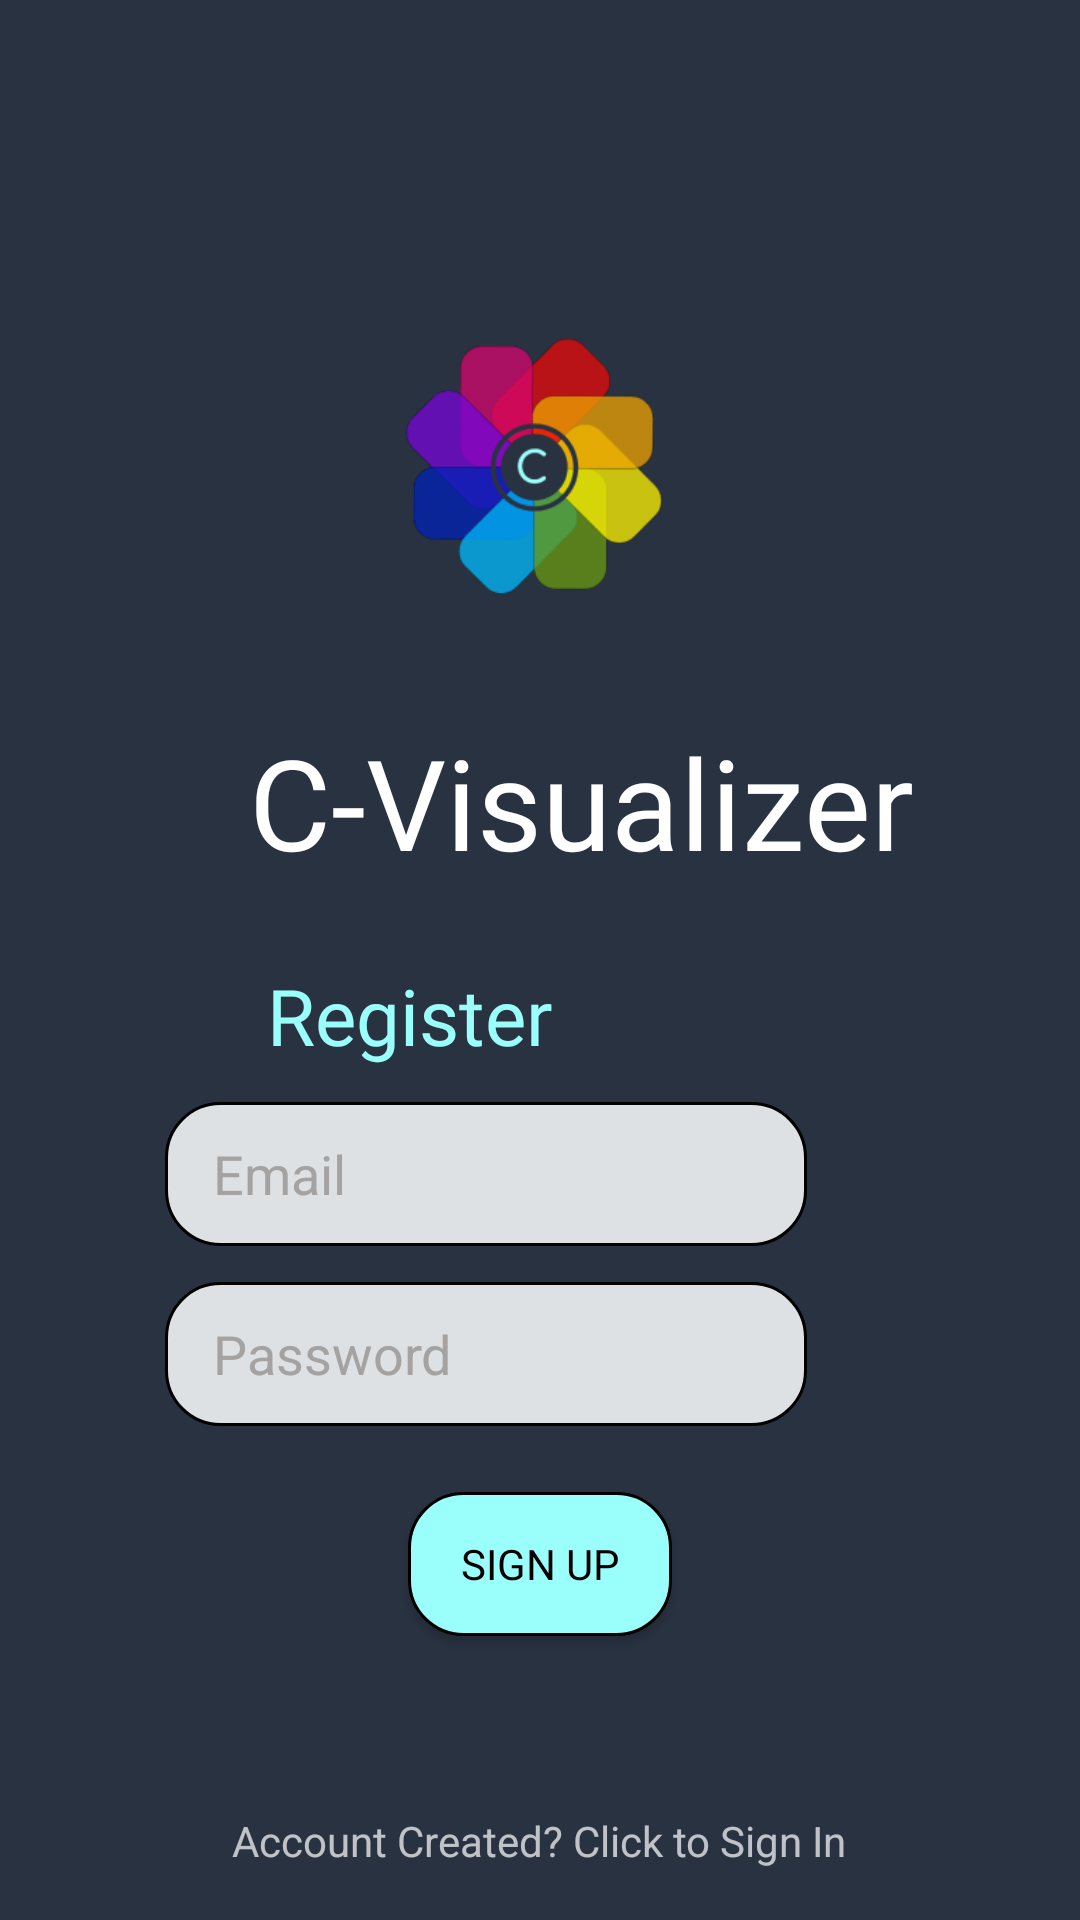

Here is an Android app screen rendered from its layout file. Give the layout XML and the strings, colors and styles it references.
<!-- AndroidManifest.xml: application theme Theme.CVisualizer -->
<!-- res/layout/activity_registration.xml -->
<?xml version="1.0" encoding="utf-8"?>
<RelativeLayout xmlns:android="http://schemas.android.com/apk/res/android"
    xmlns:app="http://schemas.android.com/apk/res-auto"
    xmlns:tools="http://schemas.android.com/tools"
    android:layout_width="match_parent"
    android:layout_height="match_parent"
    android:background="#293241"
    tools:context=".Registration">

    <ImageView
        android:layout_width="136dp"
        android:layout_height="137dp"
        android:layout_alignParentStart="true"
        android:layout_alignParentTop="true"
        android:layout_alignParentEnd="true"
        android:layout_centerHorizontal="true"
        android:layout_marginStart="129dp"
        android:layout_marginTop="88dp"
        android:layout_marginEnd="128dp"
        android:layout_marginBottom="82dp"
        android:src="@drawable/cvis" />

    <TextView
        android:id="@+id/cvis_text"
        android:layout_width="wrap_content"
        android:layout_height="wrap_content"
        android:layout_alignParentStart="true"
        android:layout_alignParentTop="true"
        android:layout_centerInParent="true"
        android:layout_marginStart="83dp"
        android:layout_marginTop="239dp"
        android:fontFamily="@font/roboto_medium"
        android:text="C-Visualizer"
        android:textColor="#FFFFFF"
        android:textSize="42sp" />

    <TextView
        android:id="@+id/registration"
        android:layout_width="wrap_content"
        android:layout_height="wrap_content"
        android:layout_alignParentStart="true"
        android:layout_alignParentTop="true"
        android:layout_centerInParent="true"
        android:layout_marginStart="89dp"
        android:layout_marginTop="321dp"
        android:fontFamily="@font/roboto_medium"
        android:text="Register"
        android:textColor="#9AFEFB"
        android:textSize="26sp" />

    <EditText
        android:id="@+id/email"
        android:layout_width="214dp"
        android:layout_height="48dp"
        android:layout_below="@+id/cvis_text"
        android:layout_alignParentEnd="true"
        android:layout_centerInParent="true"
        android:layout_marginTop="72dp"
        android:layout_marginEnd="91dp"
        android:background="@drawable/input"
        android:hint="Email"
        android:inputType="text"
        android:paddingLeft="16dp"
        android:textColor="#000000"
        android:textColorHint="#A5A2A2"
        android:textSize="18sp" />

    <EditText
        android:id="@+id/password"
        android:layout_width="214dp"
        android:layout_height="48dp"
        android:layout_below="@+id/email"
        android:layout_alignParentEnd="true"
        android:layout_centerHorizontal="true"
        android:layout_marginTop="12dp"
        android:layout_marginEnd="91dp"
        android:background="@drawable/input"
        android:hint="Password"
        android:inputType="textPassword"
        android:paddingLeft="16dp"
        android:textColor="#000000"
        android:textColorHint="#A5A2A2" />

    <Button
        android:id="@+id/signUp"
        android:layout_width="wrap_content"
        android:layout_height="48dp"
        android:layout_below="@+id/password"
        android:layout_centerHorizontal="true"
        android:layout_marginTop="22dp"
        android:background="@drawable/teal_input"
        android:fontFamily="@font/roboto_medium"
        android:text="Sign Up"
        android:textColor="#000000" />

    <TextView
        android:id="@+id/loginPage"
        android:layout_width="wrap_content"
        android:layout_height="wrap_content"
        android:layout_alignParentBottom="true"
        android:layout_centerHorizontal="true"
        android:layout_marginBottom="17dp"
        android:text="Account Created? Click to Sign In" />

    <ProgressBar
        android:id="@+id/progressBar"
        style="?android:attr/progressBarStyle"
        android:layout_width="wrap_content"
        android:layout_height="wrap_content"
        android:layout_alignParentBottom="true"
        android:layout_centerHorizontal="true"
        android:layout_marginBottom="115dp"
        android:visibility="invisible"
        tools:visibility="invisible" />

</RelativeLayout>
<!-- resources referenced by this layout -->
<resources>
  <!-- drawable cvis: png bitmap (drawable, 15315 bytes) -->
  <!-- drawable input (drawable) -->
  <?xml version="1.0" encoding="utf-8"?>
  <shape xmlns:android="http://schemas.android.com/apk/res/android">
  
      <solid
          android:color="#DEE1E3"
          />
      <stroke
          android:width="1dp"
          />
      <corners
          android:radius="18dp"
          />
  </shape>
  <!-- drawable teal_input (drawable) -->
  <?xml version="1.0" encoding="utf-8"?>
  <shape xmlns:android="http://schemas.android.com/apk/res/android">
  
      <solid
          android:color="#9AFEFB"
          />
      <stroke
          android:width="1dp"
          />
      <corners
          android:radius="18dp"
          />
  </shape>
  <style name="Theme.CVisualizer" parent="Theme.AppCompat.NoActionBar">
          
          <item name="colorPrimary">@color/purple_500</item>
          <item name="colorPrimaryVariant">@color/purple_700</item>
          <item name="colorOnPrimary">@color/white</item>
          
          <item name="colorSecondary">@color/teal_200</item>
          <item name="colorSecondaryVariant">@color/teal_700</item>
          <item name="colorOnSecondary">@color/black</item>
          
          
      </style>
  <!-- not gathered from this repository: default colours our renderer supplied (Android Studio template values) -->
  <color name="purple_500">#FF6200EE</color>
  <color name="purple_700">#FF3700B3</color>
  <color name="teal_200">#FF03DAC5</color>
  <color name="teal_700">#FF018786</color>
  <color name="black">#FF000000</color>
  <color name="white">#FFFFFFFF</color>
</resources>
